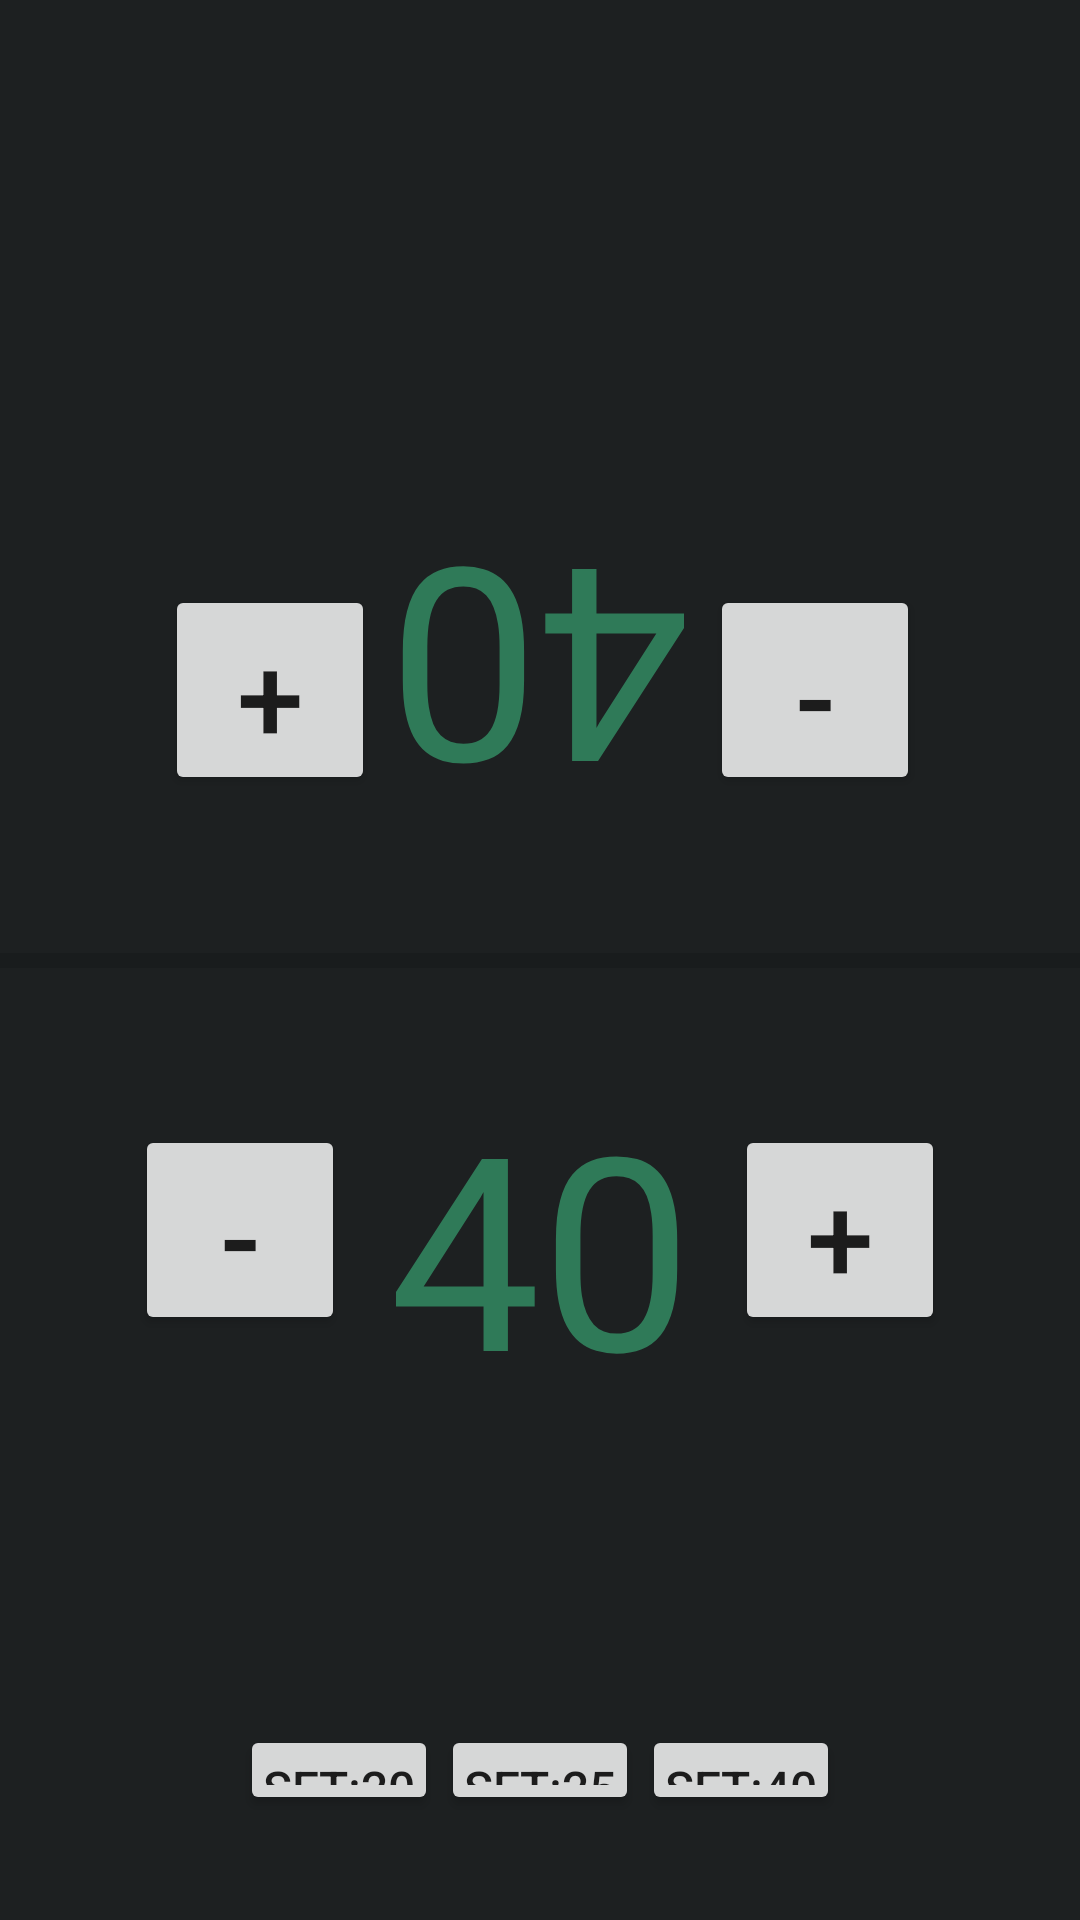

Reconstruct the res/layout file that produces this screen, plus the resources it refers to.
<!-- AndroidManifest.xml: application theme Theme.Mtg_crucible -->
<!-- res/layout/activity_main.xml -->
<?xml version="1.0" encoding="utf-8"?>
<androidx.constraintlayout.widget.ConstraintLayout xmlns:android="http://schemas.android.com/apk/res/android"
    xmlns:app="http://schemas.android.com/apk/res-auto"
    xmlns:tools="http://schemas.android.com/tools"
    android:layout_width="match_parent"
    android:layout_height="match_parent"
    android:background="#1d2021">

    <TextView
        android:id="@+id/player2_life"
        android:layout_width="150dp"
        android:layout_height="150dp"
        android:layout_marginTop="150dp"
        android:gravity="center"
        android:hint="40"
        android:rotationX="180"
        android:rotationY="180"
        android:textAlignment="center"
        android:textColor="#2f7a58"
        android:textColorHint="#2f7a58"
        android:textSize="90sp"
        app:layout_constraintEnd_toEndOf="parent"
        app:layout_constraintStart_toStartOf="parent"
        app:layout_constraintTop_toTopOf="parent" />

    <TextView
        android:id="@+id/player1_life"
        android:layout_width="150dp"
        android:layout_height="150dp"
        android:layout_marginBottom="150dp"
        android:gravity="center"
        android:hint="40"
        android:textAlignment="center"
        android:textColor="#2f7a58"
        android:textColorHint="#2f7a58"
        android:textSize="90sp"
        app:layout_constraintBottom_toBottomOf="parent"
        app:layout_constraintEnd_toEndOf="parent"
        app:layout_constraintStart_toStartOf="parent" />

    <View
        android:id="@+id/divider"
        android:layout_width="0dp"
        android:layout_height="5dp"
        android:background="?android:attr/listDivider"
        app:layout_constraintBottom_toTopOf="@+id/player1_life"
        app:layout_constraintEnd_toEndOf="parent"
        app:layout_constraintStart_toStartOf="parent"
        app:layout_constraintTop_toBottomOf="@+id/player2_life" />

    <Button
        android:id="@+id/player1_life_decrease"
        android:layout_width="70dp"
        android:layout_height="70dp"
        android:layout_marginStart="55dp"
        android:layout_marginBottom="195dp"
        android:alpha="10"
        android:text="-"
        android:textSize="40sp"
        android:gravity="center"
        android:textAlignment="center"
        android:textDirection="inherit"
        app:layout_constraintBottom_toBottomOf="parent"
        app:layout_constraintEnd_toStartOf="@+id/player1_life"
        app:layout_constraintStart_toStartOf="parent" />

    <Button
        android:id="@+id/player2_life_increse"
        android:layout_width="70dp"
        android:layout_height="70dp"
        android:layout_marginStart="55dp"
        android:layout_marginTop="195dp"
        android:alpha="10"
        android:text="+"
        android:textSize="40sp"
        app:layout_constraintEnd_toStartOf="@+id/player2_life"
        app:layout_constraintHorizontal_bias="0.0"
        app:layout_constraintStart_toStartOf="parent"
        app:layout_constraintTop_toTopOf="parent" />

    <Button
        android:id="@+id/player1_life_increase"
        android:layout_width="70dp"
        android:layout_height="70dp"
        android:layout_marginEnd="55dp"
        android:layout_marginBottom="195dp"
        android:alpha="10"
        android:text="+"
        android:textSize="40sp"
        app:layout_constraintBottom_toBottomOf="parent"
        app:layout_constraintEnd_toEndOf="parent"
        app:layout_constraintStart_toEndOf="@+id/player1_life" />

    <Button
        android:id="@+id/player2_life_decrese"
        android:layout_width="70dp"
        android:layout_height="70dp"
        android:layout_marginTop="195dp"
        android:layout_marginEnd="55dp"
        android:alpha="10"
        android:text="-"
        android:textSize="40sp"
        app:layout_constraintEnd_toEndOf="parent"
        app:layout_constraintHorizontal_bias="0.931"
        app:layout_constraintStart_toEndOf="@+id/player2_life"
        app:layout_constraintTop_toTopOf="parent" />

    <Button
        android:id="@+id/setDefault20"
        android:layout_width="66dp"
        android:layout_height="30dp"
        android:layout_marginStart="80dp"
        android:layout_marginBottom="35dp"
        android:alpha="10"
        android:gravity="center"
        android:insetTop="0dp"
        android:insetBottom="0dp"
        android:paddingLeft="0dp"
        android:paddingRight="0dp"
        android:text="Set:20"
        android:textAlignment="center"
        android:textDirection="inherit"
        android:textSize="16sp"
        app:iconPadding="0dp"
        app:layout_constraintBottom_toBottomOf="parent"
        app:layout_constraintStart_toStartOf="parent" />

    <Button
        android:id="@+id/setDefault25"
        android:layout_width="66dp"
        android:layout_height="30dp"
        android:layout_marginBottom="35dp"
        android:alpha="10"
        android:gravity="center"
        android:insetTop="0dp"
        android:insetBottom="0dp"
        android:paddingLeft="0dp"
        android:paddingRight="0dp"
        android:text="Set:25"
        android:textAlignment="center"
        android:textSize="16sp"
        app:iconPadding="0dp"
        app:layout_constraintBottom_toBottomOf="parent"
        app:layout_constraintEnd_toStartOf="@+id/setDefault40"
        app:layout_constraintStart_toEndOf="@+id/setDefault20" />

    <Button
        android:id="@+id/setDefault40"
        android:layout_width="66dp"
        android:layout_height="30dp"
        android:layout_marginEnd="80dp"
        android:layout_marginBottom="35dp"
        android:alpha="10"
        android:gravity="center"
        android:insetTop="0dp"
        android:insetBottom="0dp"
        android:paddingLeft="0dp"
        android:paddingRight="0dp"
        android:text="Set:40"
        android:textAlignment="center"
        android:textSize="16sp"
        app:iconPadding="0dp"
        app:layout_constraintBottom_toBottomOf="parent"
        app:layout_constraintEnd_toEndOf="parent" />


</androidx.constraintlayout.widget.ConstraintLayout>
<!-- resources referenced by this layout -->
<resources>
  <style name="Theme.Mtg_crucible" parent="Theme.MaterialComponents.DayNight.DarkActionBar">
          
          <item name="colorPrimary">@color/purple_500</item>
          <item name="colorPrimaryVariant">@color/purple_700</item>
          <item name="colorOnPrimary">@color/white</item>
          
          <item name="colorSecondary">@color/teal_200</item>
          <item name="colorSecondaryVariant">@color/teal_700</item>
          <item name="colorOnSecondary">@color/black</item>
          
          <item name="android:statusBarColor" tools:targetApi="l">?attr/colorPrimaryVariant</item>
          
      </style>
  <!-- not gathered from this repository: default colours our renderer supplied (Android Studio template values) -->
  <color name="purple_500">#FF6200EE</color>
  <color name="purple_700">#FF3700B3</color>
  <color name="teal_200">#FF03DAC5</color>
  <color name="teal_700">#FF018786</color>
  <color name="black">#FF000000</color>
  <color name="white">#FFFFFFFF</color>
</resources>
